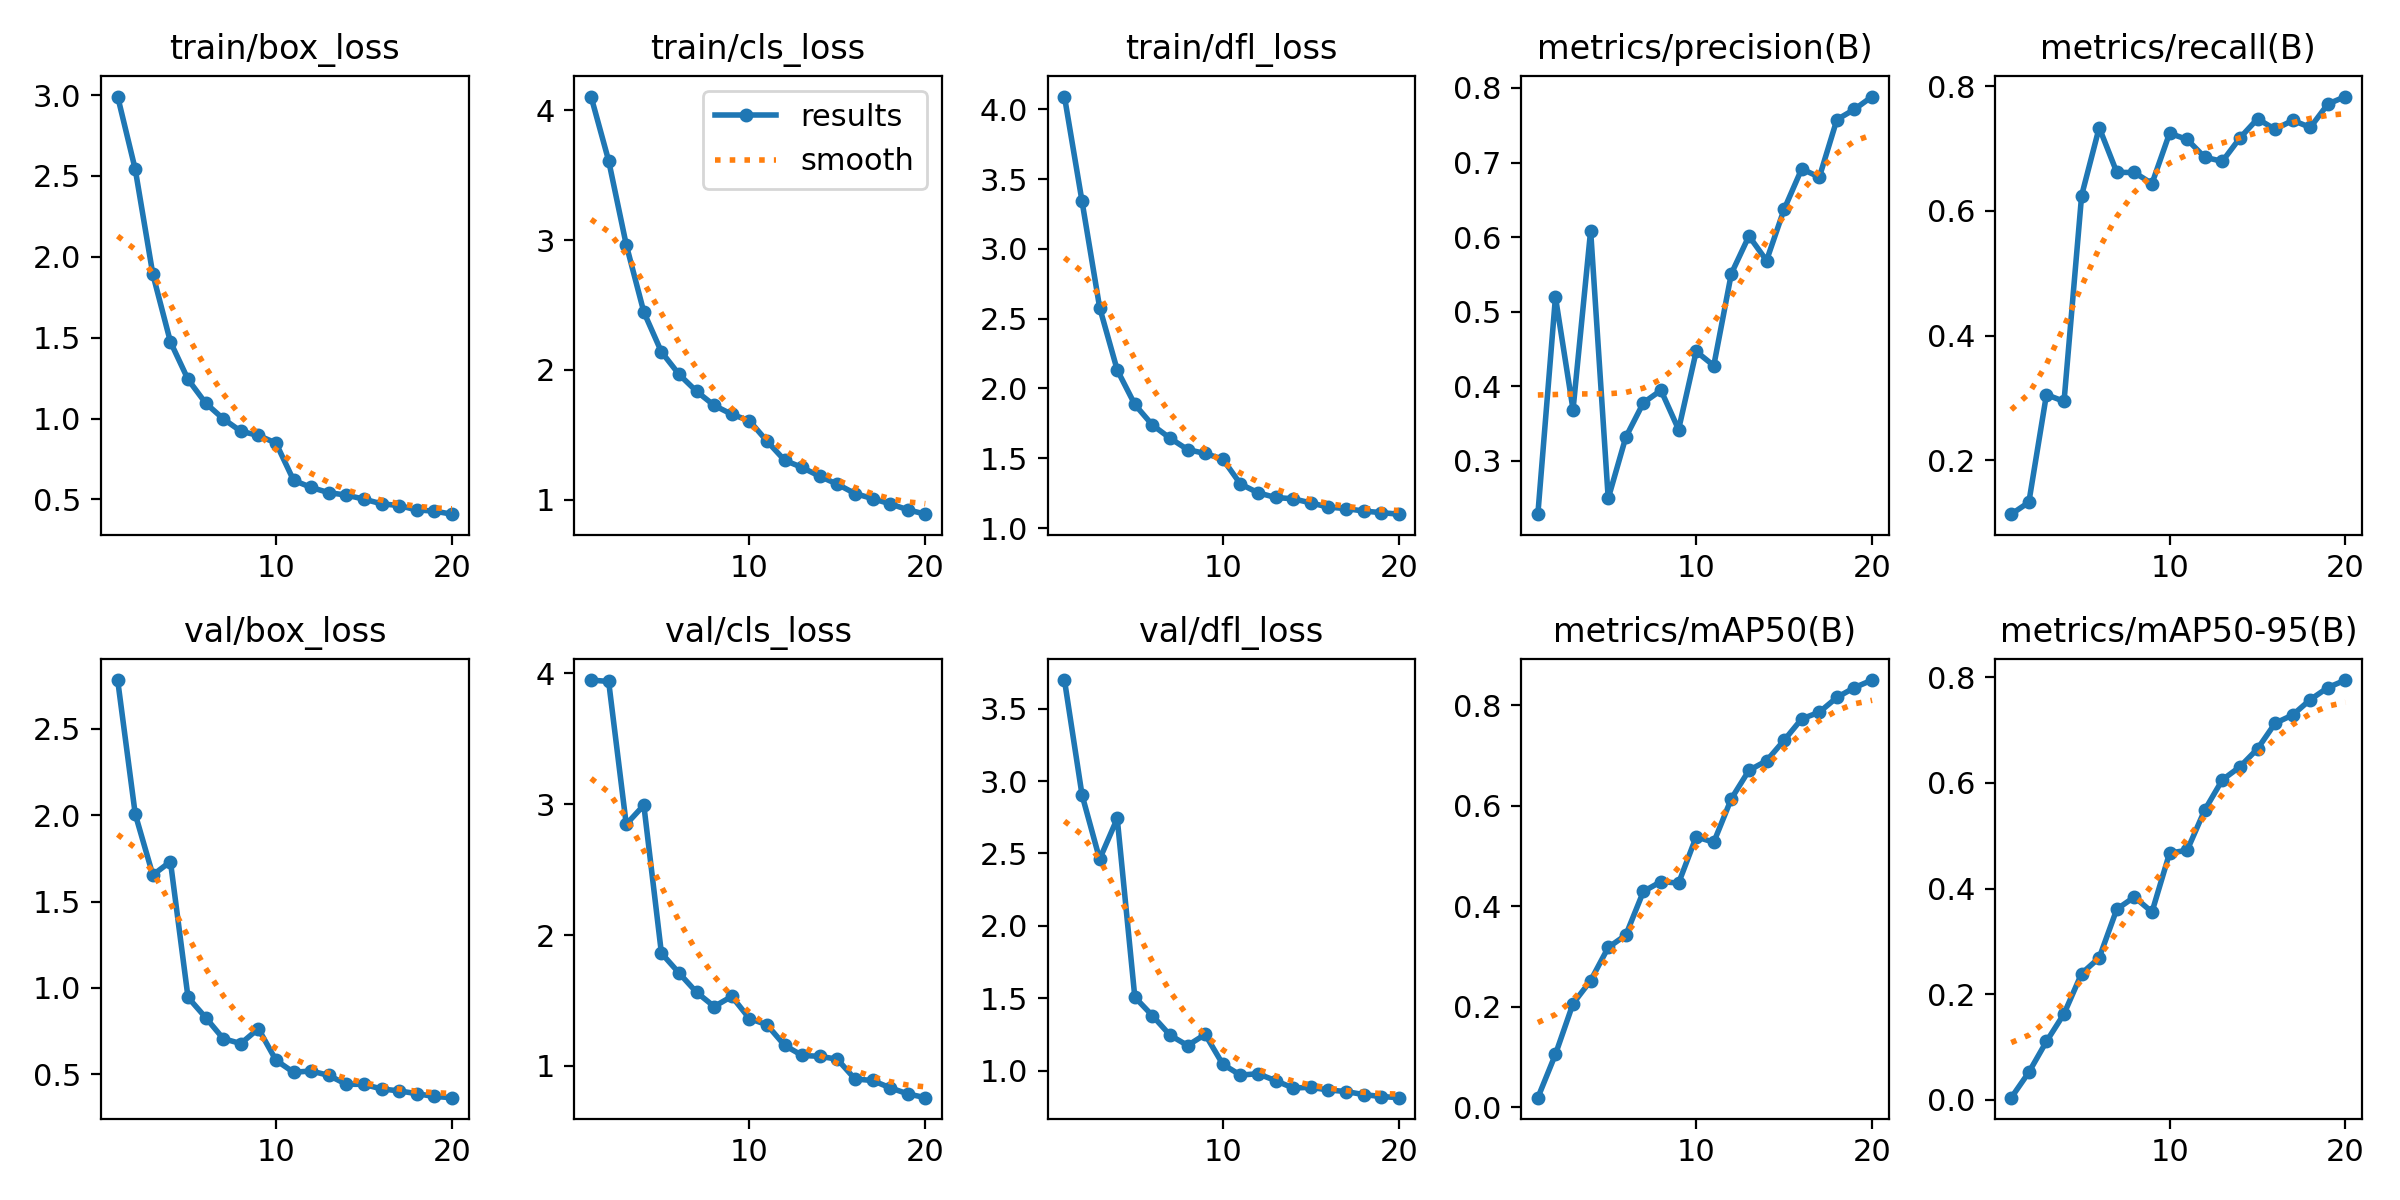

Data behind this chart, as committed beside it:
epoch, train/box_loss, train/cls_loss, train/dfl_loss, metrics/precision(B), metrics/recall(B), metrics/mAP50(B), metrics/mAP50-95(B), val/box_loss, val/cls_loss, val/dfl_loss, lr/pg0, lr/pg1, lr/pg2
1, 2.991, 4.106, 4.09, 0.2286, 0.1135, 0.01863, 0.00409, 2.782, 3.949, 3.698, 0.0003679, 0.0003679, 0.0003679
2, 2.541, 3.612, 3.34, 0.5197, 0.1326, 0.105, 0.05215, 2.006, 3.938, 2.904, 0.0007017, 0.0007017, 0.0007017
3, 1.892, 2.965, 2.58, 0.3688, 0.3052, 0.206, 0.1105, 1.653, 2.846, 2.461, 0.0009988, 0.0009988, 0.0009988
4, 1.474, 2.446, 2.132, 0.6088, 0.2944, 0.2517, 0.1629, 1.731, 2.992, 2.742, 0.000946, 0.000946, 0.000946
5, 1.242, 2.139, 1.885, 0.2496, 0.6245, 0.3178, 0.2391, 0.9449, 1.861, 1.507, 0.000891, 0.000891, 0.000891
6, 1.095, 1.966, 1.738, 0.3318, 0.7335, 0.3424, 0.2689, 0.8283, 1.71, 1.38, 0.000836, 0.000836, 0.000836
7, 0.9983, 1.835, 1.645, 0.378, 0.6617, 0.4293, 0.3609, 0.7062, 1.562, 1.245, 0.000781, 0.000781, 0.000781
8, 0.9213, 1.727, 1.563, 0.3947, 0.6615, 0.449, 0.384, 0.6773, 1.453, 1.173, 0.000726, 0.000726, 0.000726
9, 0.8954, 1.658, 1.535, 0.342, 0.6437, 0.446, 0.3555, 0.7634, 1.531, 1.25, 0.000671, 0.000671, 0.000671
10, 0.8482, 1.609, 1.495, 0.4468, 0.7245, 0.5381, 0.4671, 0.5809, 1.362, 1.044, 0.0006161, 0.0006161, 0.0006161
11, 0.618, 1.452, 1.317, 0.4276, 0.7144, 0.5274, 0.4725, 0.511, 1.314, 0.9691, 0.0005611, 0.0005611, 0.0005611
12, 0.5738, 1.305, 1.253, 0.5511, 0.6858, 0.6141, 0.5487, 0.5187, 1.157, 0.9788, 0.0005061, 0.0005061, 0.0005061
13, 0.5414, 1.249, 1.22, 0.6015, 0.6794, 0.6704, 0.6058, 0.4931, 1.079, 0.9308, 0.0004511, 0.0004511, 0.0004511
14, 0.5265, 1.181, 1.21, 0.5686, 0.7169, 0.6895, 0.6304, 0.4417, 1.073, 0.8799, 0.0003961, 0.0003961, 0.0003961
15, 0.5014, 1.12, 1.181, 0.6373, 0.7476, 0.7304, 0.6645, 0.4414, 1.051, 0.8849, 0.0003411, 0.0003411, 0.0003411
16, 0.4726, 1.048, 1.151, 0.6915, 0.7307, 0.7731, 0.7129, 0.4146, 0.8996, 0.8661, 0.0002861, 0.0002861, 0.0002861
17, 0.4617, 1.009, 1.14, 0.6803, 0.7452, 0.7863, 0.7286, 0.4034, 0.888, 0.8558, 0.0002311, 0.0002311, 0.0002311
18, 0.4345, 0.9687, 1.123, 0.7575, 0.7337, 0.8158, 0.7576, 0.3872, 0.8323, 0.8347, 0.0001761, 0.0001761, 0.0001761
19, 0.4274, 0.9236, 1.111, 0.7713, 0.7713, 0.8354, 0.7804, 0.371, 0.786, 0.8212, 0.0001211, 0.0001211, 0.0001211
20, 0.4084, 0.8892, 1.1, 0.7885, 0.7833, 0.8504, 0.7946, 0.3641, 0.7567, 0.8132, 6.6105e-05, 6.6105e-05, 6.6105e-05
